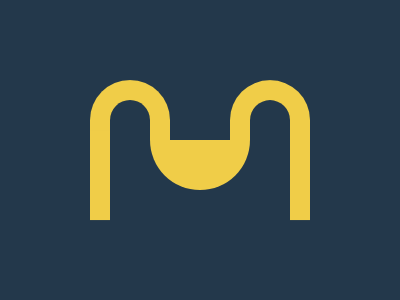

Write a web page that renders exactly this picture using CSS.

<style>
  body {
    display: grid;
    place-items: center;
    background: #23384b;
  }
  a,
  a:after {
    content: "";
    position: absolute;
    width: 40;
    height: 39.9;
    border: 20px solid #f0cd48;
    border-bottom: 0;
    border-radius: 2in 2in 0 0;
    transform: translate(-87.5%, -66.7%);
  }
  a:after {
    transform: translate(150%, -33.3%);
  }
  a:before,
  b {
    position: absolute;
    background: #f0cd48;
  }
  a:before {
    content: "";
    top: 30;
    left: -20;
    width: 20;
    height: 90;
    box-shadow: 200px 0 #f0cd48;
  }
  b {
    top: 40;
    left: 40;
    width: 100;
    height: 50;
    border-radius: 0 0 2in 2in;
  }</style>
<a><b></b></a>
<!-- Short Code for more score -->
<!-- <style>body{display:grid;place-items:center;background:#23384B}a,a:after{content:'';position:absolute;width:40;height:39.9;border:20px solid #F0CD48;border-bottom:0;border-radius:2in 2in 0 0;transform:translate(-87.5%,-66.7%)}a:after{transform:translate(150%,-33.3%)}a:before,b{position:absolute;background:#F0CD48}a:before{content:'';top:30;left:-20;width:20;height:90;box-shadow:200px 0 #F0CD48}b{top:40;left:40;width:100;height:50;border-radius:0 0 2in 2in}</style><a><b> -->